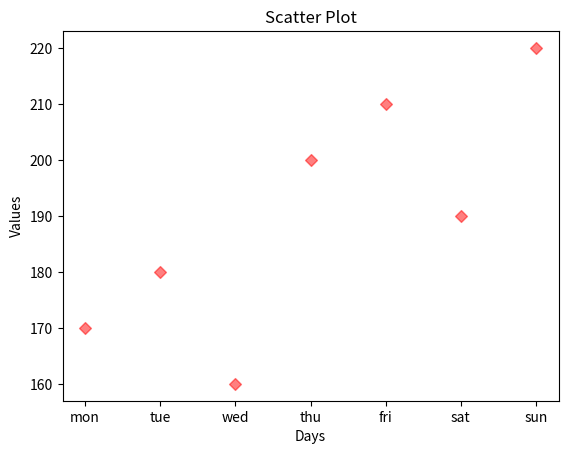

Here is the Python script that generated this plot:
import matplotlib.pyplot as plt
x = ['mon','tue','wed','thu','fri','sat','sun']
y = [170, 180, 160, 200, 210, 190, 220]
plt.scatter(x, y, color='red', marker='D',alpha=0.5)
plt.xlabel('Days')
plt.ylabel('Values')
plt.title('Scatter Plot')
plt.show()
